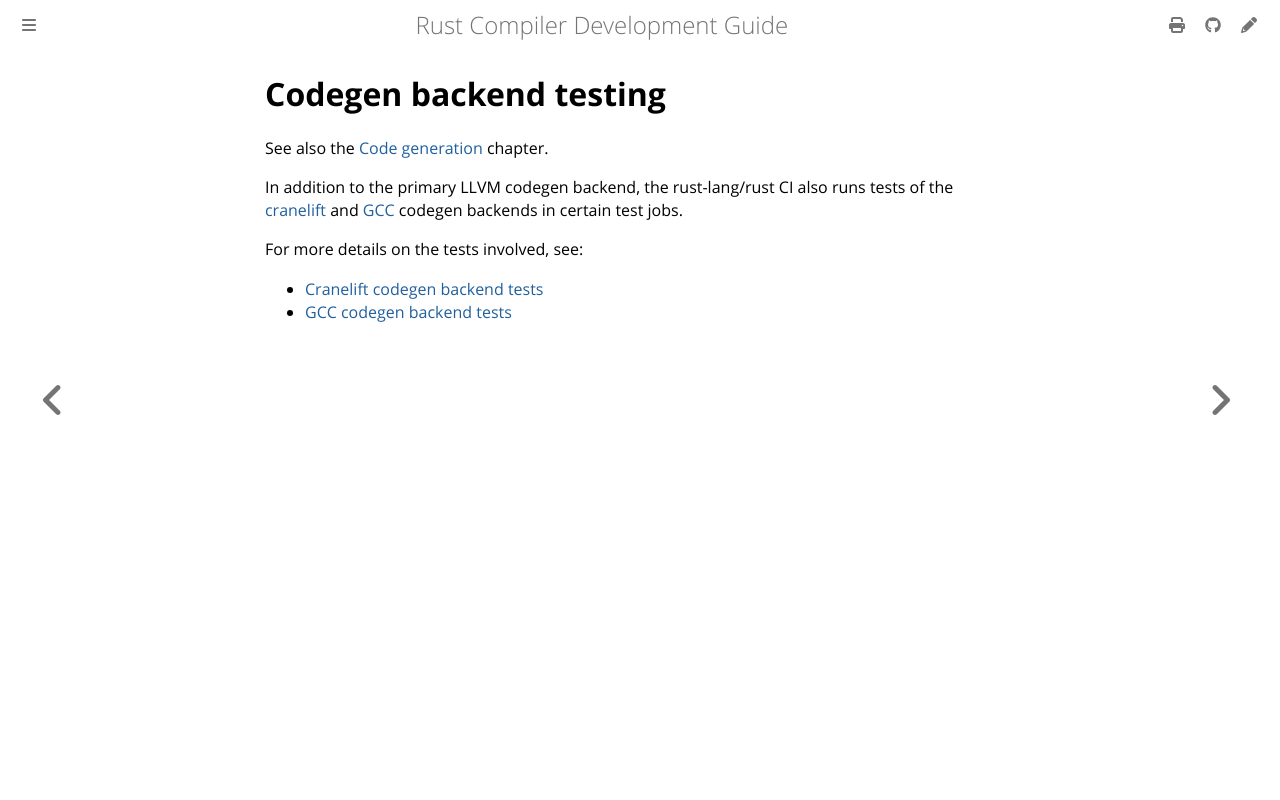

repository: rust-lang/rustc-dev-guide · page: tests/codegen-backend-tests/intro.html · generator: mdbook

# Codegen backend testing

See also the [Code generation](../../backend/codegen.md) chapter.

In addition to the primary LLVM codegen backend, the rust-lang/rust CI also runs tests of the [cranelift][cg_clif] and [GCC][cg_gcc] codegen backends in certain test jobs.

For more details on the tests involved, see:

- [Cranelift codegen backend tests](./cg_clif.md)
- [GCC codegen backend tests](./cg_gcc.md)

[cg_clif]: https://github.com/rust-lang/rustc_codegen_cranelift
[cg_gcc]: https://github.com/rust-lang/rustc_codegen_gcc
